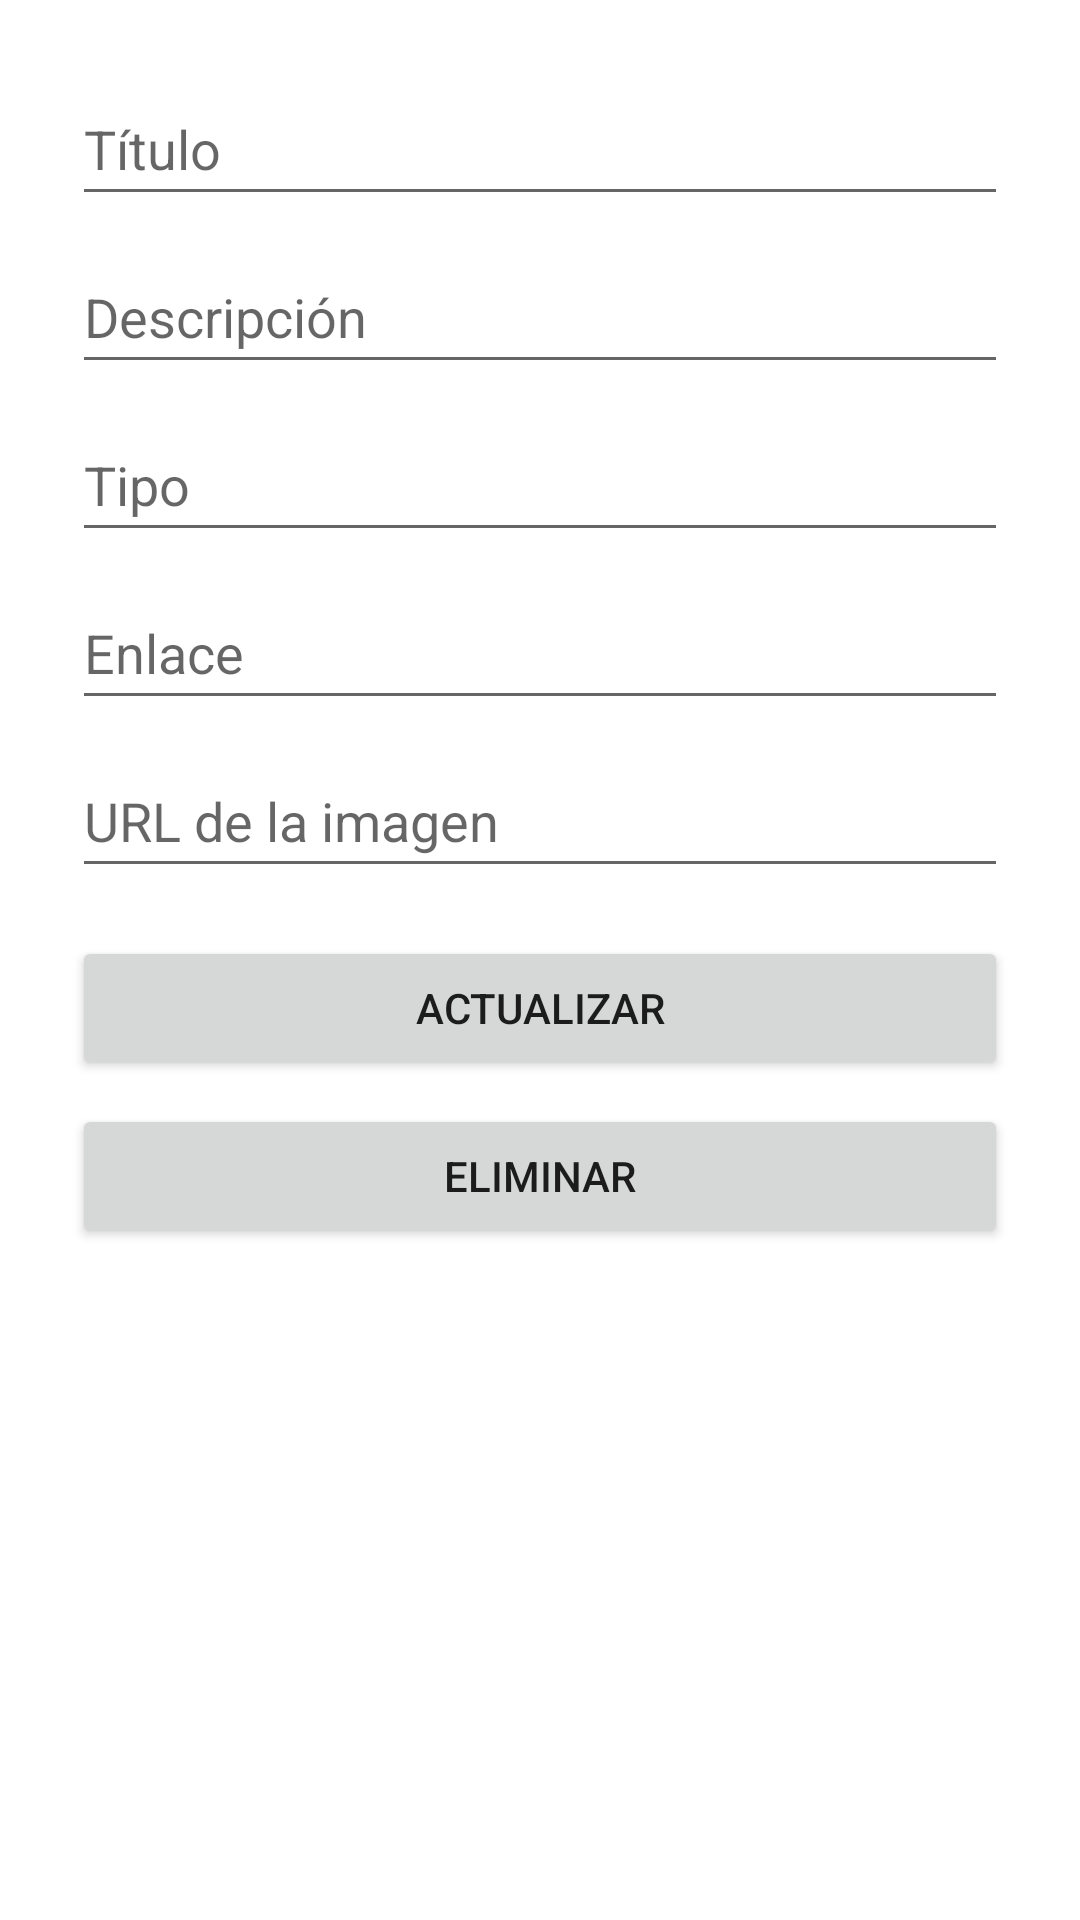

Reconstruct the res/layout file that produces this screen, plus the resources it refers to.
<!-- AndroidManifest.xml: application theme Theme.AprendeApp -->
<!-- res/layout/activity_editar_recurso.xml -->
<?xml version="1.0" encoding="utf-8"?>
<ScrollView
    xmlns:android="http://schemas.android.com/apk/res/android"
    android:padding="24dp"
    android:layout_width="match_parent"
    android:layout_height="match_parent">

    <LinearLayout
        android:orientation="vertical"
        android:layout_width="match_parent"
        android:layout_height="wrap_content">

        <EditText
            android:id="@+id/etTitulo"
            android:layout_width="match_parent"
            android:layout_height="wrap_content"
            android:hint="@string/hint_title"
            android:inputType="text"
            android:autofillHints="name"
            android:importantForAutofill="yes"
            android:minHeight="48dp"
            android:layout_marginBottom="8dp"/>

        <EditText
            android:id="@+id/etDescripcion"
            android:layout_width="match_parent"
            android:layout_height="wrap_content"
            android:hint="@string/hint_description"
            android:inputType="text"
            android:autofillHints="postalAddress"
            android:importantForAutofill="yes"
            android:minHeight="48dp"
            android:layout_marginBottom="8dp"/>

        <EditText
            android:id="@+id/etTipo"
            android:layout_width="match_parent"
            android:layout_height="wrap_content"
            android:hint="@string/hint_type"
            android:inputType="text"
            android:autofillHints="organization"
            android:importantForAutofill="yes"
            android:minHeight="48dp"
            android:layout_marginBottom="8dp"/>

        <EditText
            android:id="@+id/etEnlace"
            android:layout_width="match_parent"
            android:layout_height="wrap_content"
            android:hint="@string/hint_link"
            android:inputType="textUri"
            android:autofillHints="url"
            android:importantForAutofill="yes"
            android:minHeight="48dp"
            android:layout_marginBottom="8dp"/>

        <EditText
            android:id="@+id/etImagen"
            android:layout_width="match_parent"
            android:layout_height="wrap_content"
            android:hint="@string/hint_image_url"
            android:inputType="textUri"
            android:autofillHints="url"
            android:importantForAutofill="yes"
            android:minHeight="48dp"
            android:layout_marginBottom="16dp"/>

        <Button
            android:id="@+id/btnActualizar"
            android:layout_width="match_parent"
            android:layout_height="wrap_content"
            android:text="@string/btn_update"
            android:minHeight="48dp"
            android:layout_marginBottom="8dp"/>

        <Button
            android:id="@+id/btnEliminar"
            android:layout_width="match_parent"
            android:layout_height="wrap_content"
            android:text="@string/btn_delete"
            android:minHeight="48dp"/>

    </LinearLayout>
</ScrollView>
<!-- resources referenced by this layout -->
<resources>
  <string name="btn_delete">Eliminar</string>
  <string name="btn_update">Actualizar</string>
  <string name="hint_description">Descripción</string>
  <string name="hint_image_url">URL de la imagen</string>
  <string name="hint_link">Enlace</string>
  <string name="hint_title">Título</string>
  <string name="hint_type">Tipo</string>
  <style name="Theme.AprendeApp" parent="Theme.MaterialComponents.DayNight.DarkActionBar">
  
          <item name="colorPrimary">@color/colorPrimary</item>
          <item name="colorPrimaryVariant">@color/colorPrimaryDark</item>
          <item name="colorSecondary">@color/colorAccent</item>
      </style>
  <!-- not gathered from this repository: default colours our renderer supplied (Android Studio template values) -->
  <color name="colorPrimary">#FF6200EE</color>
  <color name="colorPrimaryDark">#FF3700B3</color>
  <color name="colorAccent">#FF03DAC5</color>
</resources>
